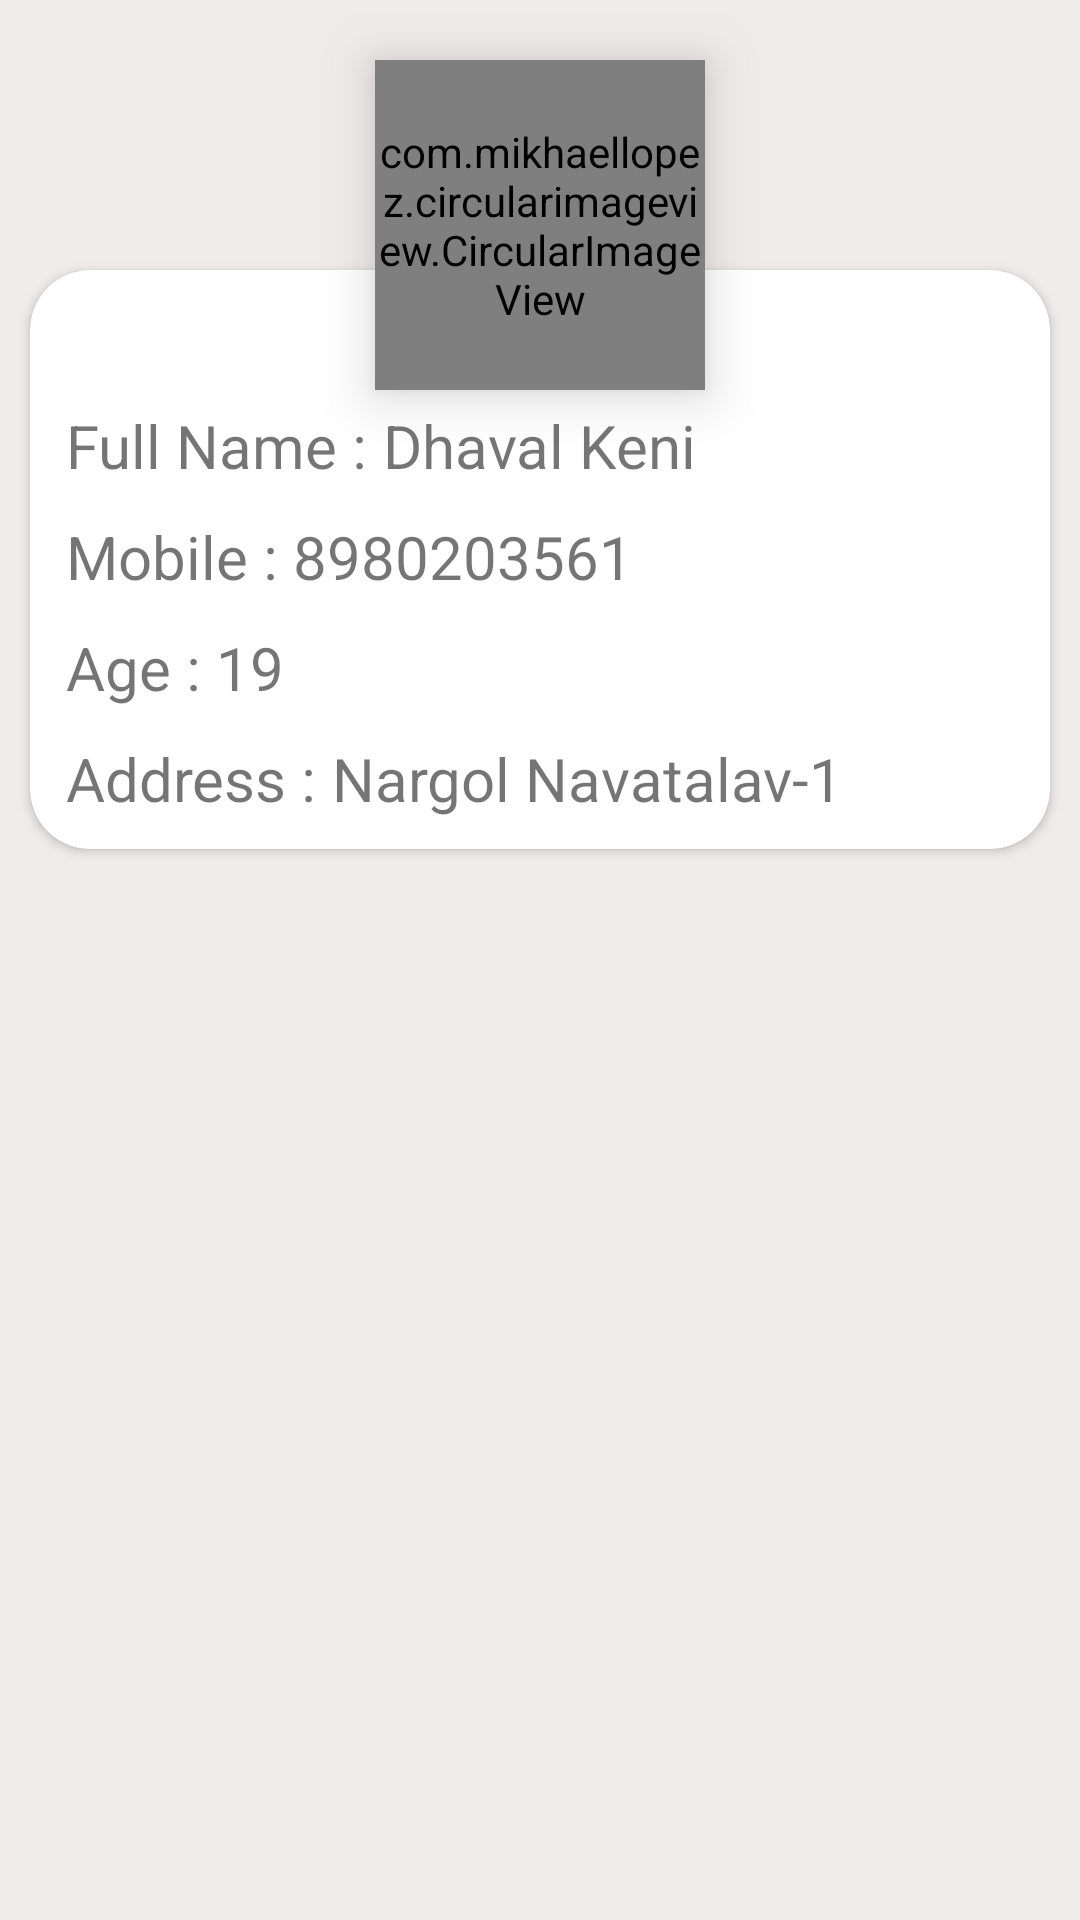

This screen was rendered from an Android layout file. Write that file and the resources it references.
<!-- AndroidManifest.xml: application theme AppTheme -->
<!-- res/layout/fragment_profile_op_fragment.xml -->
<?xml version="1.0" encoding="utf-8"?>
<FrameLayout xmlns:android="http://schemas.android.com/apk/res/android"
    xmlns:app="http://schemas.android.com/apk/res-auto"
    xmlns:tools="http://schemas.android.com/tools"
    android:layout_width="match_parent"
    android:layout_height="match_parent"
    android:background="@color/cream"
    tools:context=".Profile_fragments.profile_op_fragment">
<RelativeLayout
    android:layout_width="match_parent"
    android:layout_height="match_parent">

    <com.mikhaellopez.circularimageview.CircularImageView
        android:layout_width="110dp"
        android:layout_height="110dp"
        android:src="@drawable/logo2"
        android:layout_centerHorizontal="true"
        app:civ_border_width="1dp"
        app:civ_border_color="@color/cream"
        android:layout_marginTop="20dp"
        android:elevation="11dp"
        />
    <androidx.cardview.widget.CardView
        android:layout_width="match_parent"
        android:layout_height="wrap_content"
        app:cardCornerRadius="20dp"
        android:layout_marginLeft="10dp"
        android:layout_marginRight="10dp"
        android:layout_marginTop="90dp"
        android:elevation="5dp"
        >

        <LinearLayout
            android:layout_width="match_parent"
            android:layout_height="wrap_content"
            android:orientation="vertical"
            android:layout_marginLeft="12dp"
            android:layout_marginTop="25dp"
            android:paddingBottom="10dp"
            android:showDividers="middle"
            android:divider="@drawable/content_divider"
            >
        <LinearLayout
            android:layout_width="match_parent"
            android:layout_height="wrap_content"
            android:orientation="horizontal"

            android:layout_marginTop="20dp"

            >

            <TextView
                android:layout_width="wrap_content"
                android:layout_height="wrap_content"
                android:text="Full Name : "
                android:textSize="20dp" />

            <TextView
                android:id="@+id/username"
                android:layout_width="wrap_content"
                android:layout_height="wrap_content"
                android:text="Dhaval Keni"
                android:textSize="20dp" />
        </LinearLayout>

        <LinearLayout
            android:layout_width="match_parent"
            android:layout_height="wrap_content"
            android:orientation="horizontal"


            >

            <TextView
                android:layout_width="wrap_content"
                android:layout_height="wrap_content"
                android:text="Mobile : "
                android:textSize="20dp" />

            <TextView
                android:id="@+id/Phone_num"
                android:layout_width="wrap_content"
                android:layout_height="wrap_content"
                android:text="8980203561"
                android:textSize="20dp" />
        </LinearLayout>

        <LinearLayout
            android:layout_width="match_parent"
            android:layout_height="wrap_content"
            android:orientation="horizontal"


            >

            <TextView
                android:layout_width="wrap_content"
                android:layout_height="wrap_content"
                android:text="Age : "
                android:textSize="20dp" />

            <TextView
                android:id="@+id/age"
                android:layout_width="wrap_content"
                android:layout_height="wrap_content"
                android:text="19"
                android:textSize="20dp" />
        </LinearLayout>

        <LinearLayout
            android:layout_width="match_parent"
            android:layout_height="wrap_content"
            android:orientation="horizontal"


            >

            <TextView
                android:layout_width="wrap_content"
                android:layout_height="wrap_content"
                android:text="Address : "
                android:textSize="20dp" />

            <TextView
                android:id="@+id/address"
                android:layout_width="wrap_content"
                android:layout_height="wrap_content"
                android:text="Nargol Navatalav-1"
                android:textSize="20dp" />
        </LinearLayout>

            

        </LinearLayout>
    </androidx.cardview.widget.CardView>

</RelativeLayout>
</FrameLayout>
<!-- resources referenced by this layout -->
<resources>
  <color name="blue">#F22979FF</color>
  <color name="cream">#E2F0EAEA</color>
  <!-- drawable content_divider (drawable) -->
  <?xml version="1.0" encoding="utf-8"?>
  <shape xmlns:android="http://schemas.android.com/apk/res/android">
      <size android:height="10dp"
          />
  </shape>
  <!-- drawable logo2: png bitmap (mipmap-hdpi, 5613 bytes) -->
  <style name="AppTheme" parent="Theme.MaterialComponents.Light.NoActionBar">
          
          <item name="colorPrimary">@color/colorPrimary</item>
          <item name="colorPrimaryDark">@color/colorPrimaryDark</item>
          <item name="colorAccent">@color/colorAccent</item>
          <item name="android:windowActivityTransitions" tools:targetApi="lollipop">true</item>
          <item name="drawerArrowStyle">@style/DrawerArrow</item>
      </style>
  <color name="colorPrimary">#08A1B4</color>
  <color name="colorPrimaryDark">#00574B</color>
  <color name="colorAccent">#7DE8F7</color>
  <style name="DrawerArrow" parent="Widget.AppCompat.DrawerArrowToggle">
          <item name="spinBars">true</item>
          <item name="color">@color/white</item>
      </style>
  <color name="white">#FFFFFF</color>
</resources>
